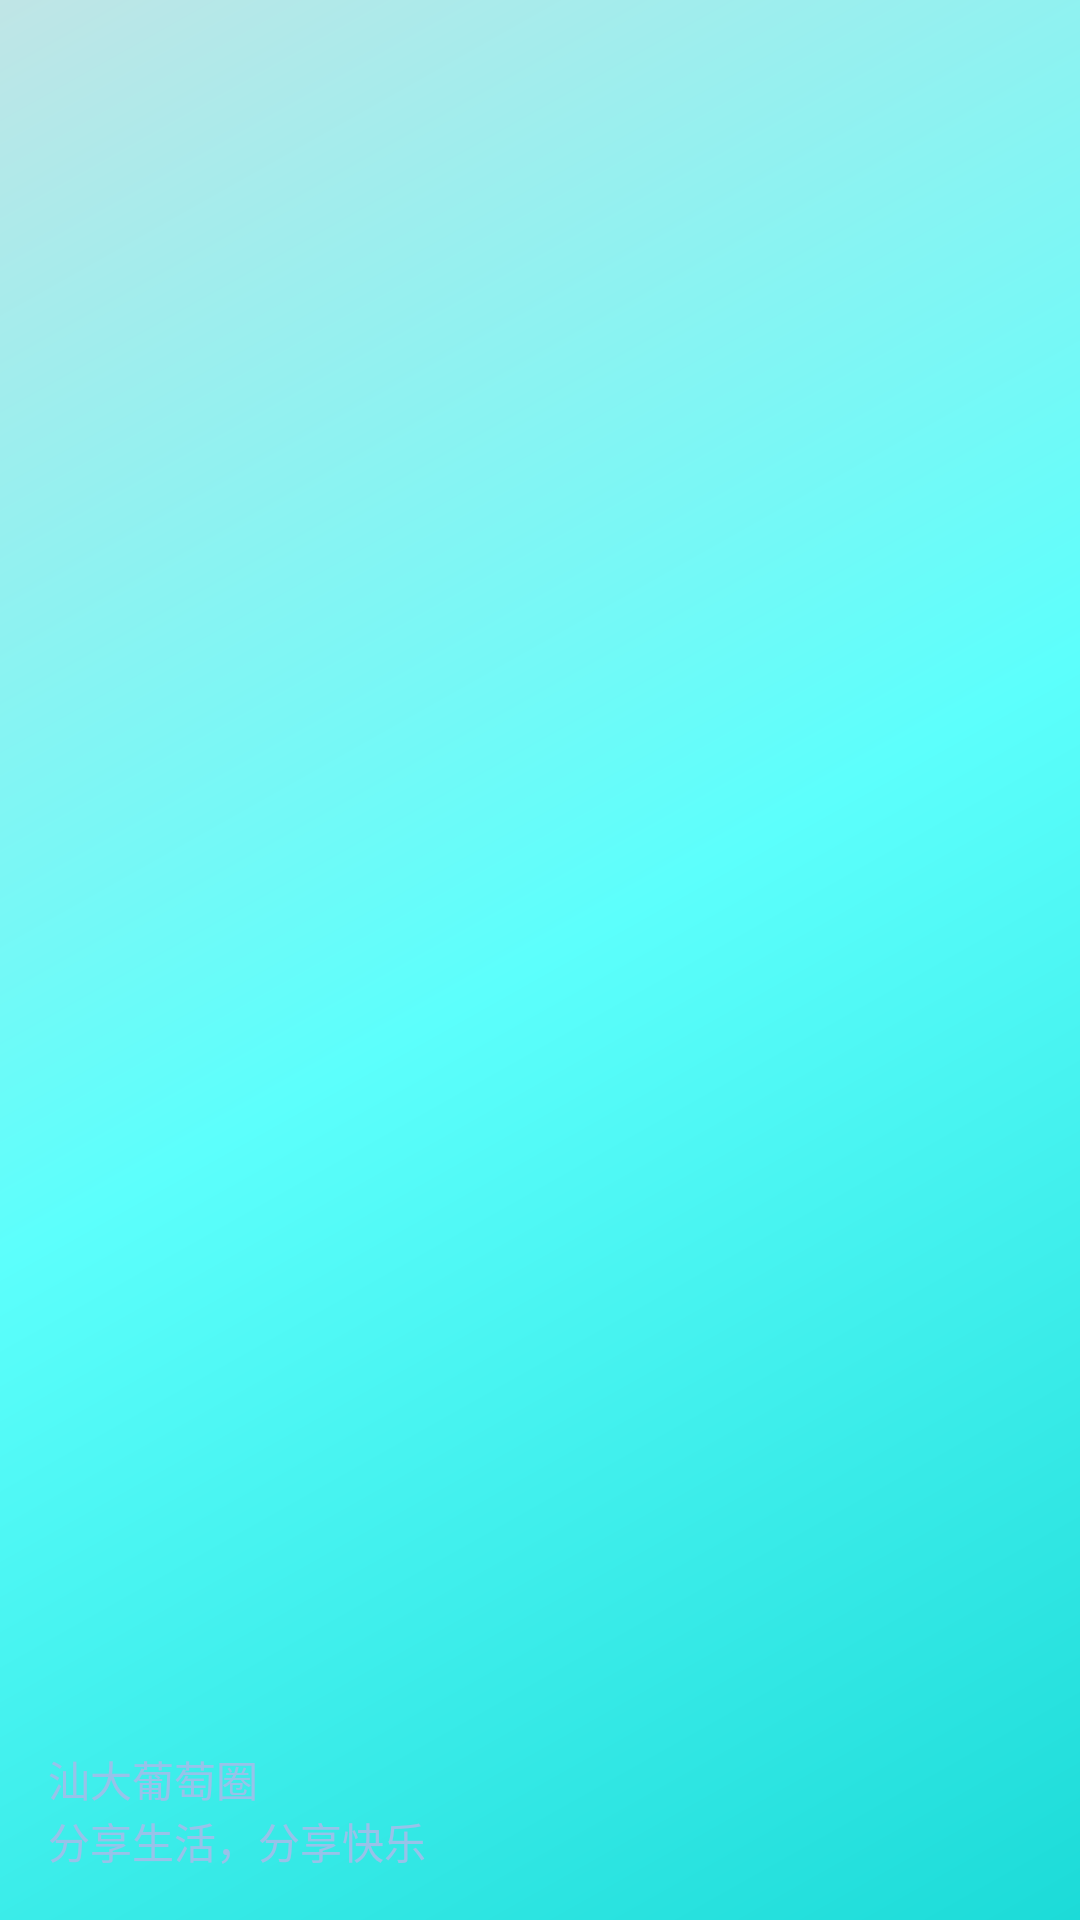

This screen was rendered from an Android layout file. Write that file and the resources it references.
<!-- AndroidManifest.xml: application theme AppTheme -->
<!-- res/layout/nav_header_main.xml -->
<?xml version="1.0" encoding="utf-8"?>
<LinearLayout xmlns:android="http://schemas.android.com/apk/res/android"
    android:layout_width="match_parent"
    android:layout_height="@dimen/nav_header_height"
    android:background="@drawable/side_nav_bar"
    android:gravity="bottom"
    android:orientation="vertical"
    android:paddingBottom="@dimen/activity_vertical_margin"
    android:paddingLeft="@dimen/activity_horizontal_margin"
    android:paddingRight="@dimen/activity_horizontal_margin"
    android:paddingTop="@dimen/activity_vertical_margin"
    android:theme="@style/ThemeOverlay.AppCompat.Dark">

    <LinearLayout
        android:layout_width="match_parent"
        android:layout_height="wrap_content"
        android:orientation="horizontal">

        <ImageView
            android:id="@+id/imageView"
            android:layout_width="wrap_content"
            android:layout_height="wrap_content"
            android:paddingTop="@dimen/nav_header_vertical_spacing"
            android:src="@android:drawable/sym_def_app_icon" />
    </LinearLayout>


    <TextView
        android:layout_width="match_parent"
        android:layout_height="wrap_content"
        android:paddingTop="@dimen/nav_header_vertical_spacing"
        android:text="汕大葡萄圈"
        android:textColor="#98c2e9"
        android:textAppearance="@style/TextAppearance.AppCompat.Body1" />

    <TextView
        android:id="@+id/textView"
        android:layout_width="wrap_content"
        android:layout_height="wrap_content"
        android:text="分享生活，分享快乐"
        android:textColor="#98c2e9"/>

</LinearLayout>
<!-- resources referenced by this layout -->
<resources>
  <dimen name="activity_horizontal_margin">16dp</dimen>
  <dimen name="activity_vertical_margin">16dp</dimen>
  <dimen name="nav_header_height">160dp</dimen>
  <dimen name="nav_header_vertical_spacing">16dp</dimen>
  <!-- drawable side_nav_bar (drawable) -->
  <shape xmlns:android="http://schemas.android.com/apk/res/android"
      android:shape="rectangle">
      <gradient
          android:angle="135"
          android:centerColor="#5cfffc"
          android:endColor="#c0e5e6"
          android:startColor="#1cdbd8"
          android:type="linear" />
  </shape>
  <style name="AppTheme" parent="Theme.AppCompat.Light.DarkActionBar">
          
          <item name="colorPrimary">@color/colorPrimary</item>
          <item name="colorPrimaryDark">@color/colorPrimaryDark</item>
          <item name="colorAccent">@color/colorAccent</item>
  
      </style>
  <color name="colorPrimary">#0aecec</color>
  <color name="colorPrimaryDark">#1ac9cf</color>
  <color name="colorAccent">#FF4081</color>
</resources>
